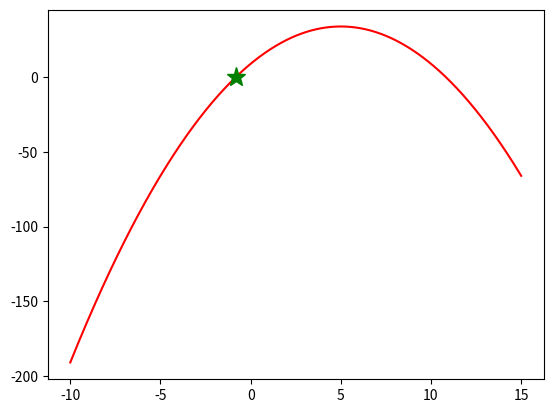

This chart was generated by the following Python code:
#!/usr/bin/env python2
# -*- coding: utf-8 -*-
"""
Created on Sun May  5 11:53:41 2019

@author: andrewquartuccio
"""

import numpy as np
import matplotlib.pyplot as plt

#=================================================================
#                    Parameters
#=================================================================

x0 = -9
xmin, xmax = -10, 15


#=================================================================
#                    Funct Def
#=================================================================

def f_x(x):
    return -x**2+10*x+9

def df_dx(x):
    return -2*x+10

#=================================================================
#                    Newton Meethod w/ While Loop
#=================================================================
# A)  WHILE Loop

def my_Newton(f_x, df_dx, x0):
    
    xn = float(x0)
    eps = 1e-5
    N=20
    i=0
    
    while (f_x(xn+1)-f_x(xn) < eps) or (i < N):
        x_next = xn - f_x(xn)/df_dx(xn)
        xn = x_next
        i += 1
    
    if abs(f_x(xn)<eps):
        return x_next
    else:
        return np.nan

# B)  Vectorized Solution

root_x = my_Newton(f_x, df_dx, x0)

a_x = np.linspace(xmin, xmax, 1000)

# Eval Func

a_fx     = f_x(a_x)
a_f_root = f_x(root_x)

#=================================================================
#                    Plotting Functions
#=================================================================

plt.figure(1)
plt.plot(a_x, a_fx, 'r-', ms=2)
plt.plot([root_x], [a_f_root], 'g*', ms=14)
plt.show()